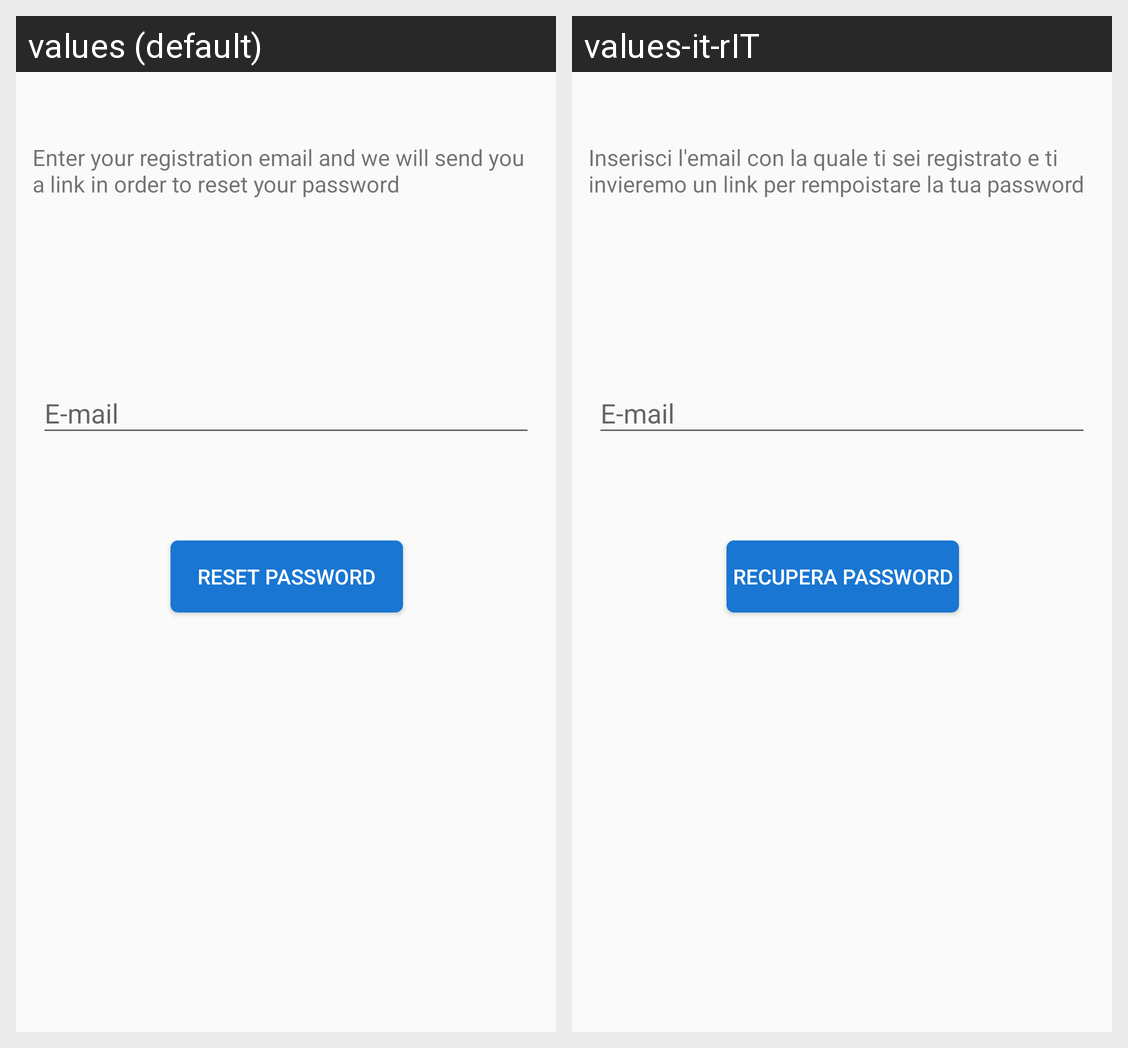

This grid shows one Android layout under two languages. Give, for every string resource on the screen, its name, the default text and each shown locale's text.
Android screen res/layout/activity_password.xml rendered under 2 locales, left to right: values (default), values-it-rIT. Device: Nexus 5 (rendered at 1080×1920; each locale shown at half size, 540×960, under a caption strip naming it); theme AppTheme.
Strings drawn on this screen, with the default value and each locale's value (text and hints the layout hard-codes, and strings that could not be matched under every locale, appear in the picture but are not listed):

ResetPassword
  values: Reset Password
  values-it-rIT: Recupera Password

Description
  values: Enter your registration email and we will send you a link in order to reset your password
  values-it-rIT: Inserisci l'email con la quale ti sei registrato e ti invieremo un link per rempoistare la tua password
